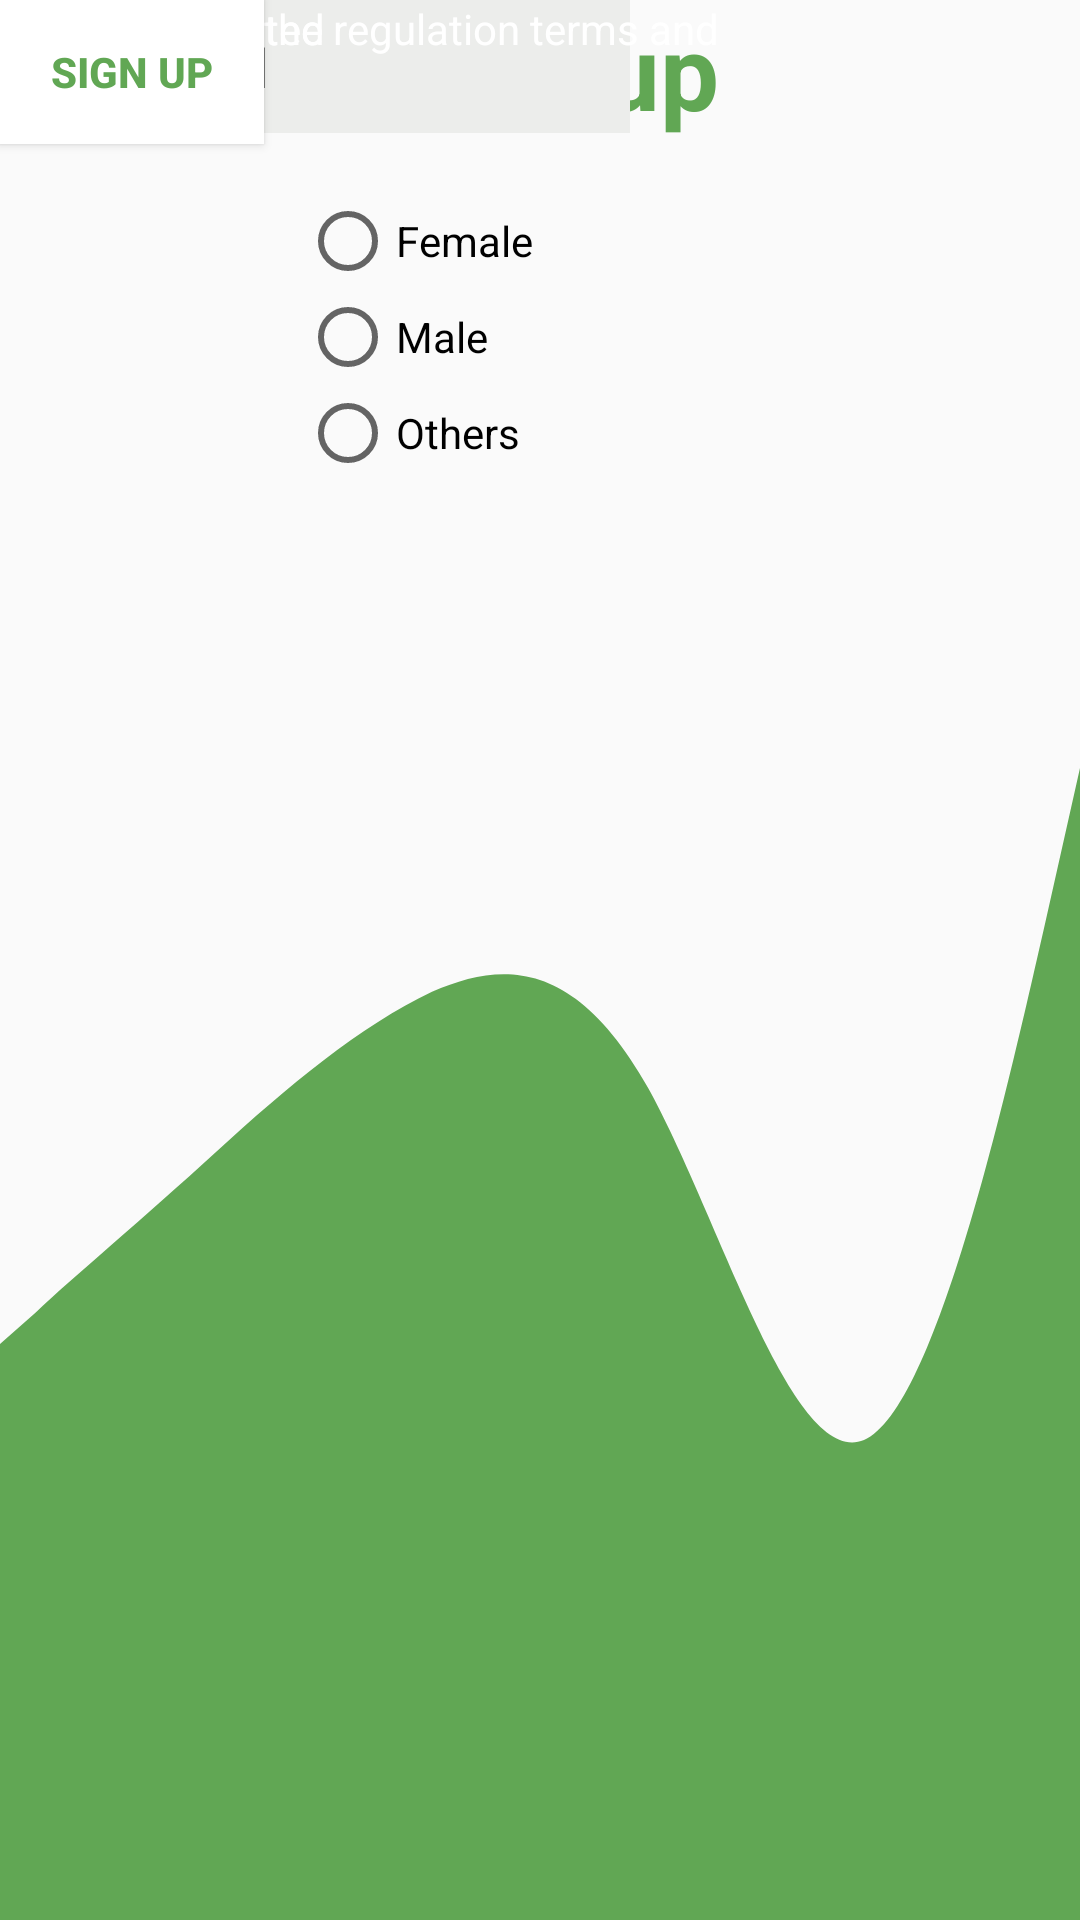

Here is an Android app screen rendered from its layout file. Give the layout XML and the strings, colors and styles it references.
<!-- AndroidManifest.xml: application theme Theme.ProjectThree -->
<!-- res/layout/activity_sign_up.xml -->
<?xml version="1.0" encoding="utf-8"?>
<androidx.constraintlayout.widget.ConstraintLayout xmlns:android="http://schemas.android.com/apk/res/android"
    xmlns:app="http://schemas.android.com/apk/res-auto"
    xmlns:tools="http://schemas.android.com/tools"
    android:layout_width="match_parent"
    android:layout_height="match_parent"
    tools:context=".SignUpActivity"
    android:background="@drawable/ic_wave">


    <TextView
        android:id="@+id/sign1"
        android:layout_width="match_parent"
        android:layout_height="wrap_content"
        android:layout_marginStart="4dp"
        android:gravity="center"
        android:text="sign up"
        android:textColor="@color/green"
        android:textSize="35dp"
        android:textStyle="bold"

        app:layout_constraintStart_toStartOf="parent"
        tools:ignore="MissingConstraints"
        tools:layout_editor_absoluteY="30dp" />

    <EditText
        android:id="@+id/editTextFirstName"
        android:layout_width="wrap_content"
        android:layout_height="wrap_content"
        android:background="@color/gray"
        android:drawablePadding="20dp"
        android:ems="10"
        android:hint="first name"
        android:inputType="textPersonName"
        android:padding="10dp"
        android:text="First Name"
        android:textColor="@color/black"
        android:textColorHint="@color/black"
        tools:ignore="MissingConstraints"
        tools:layout_editor_absoluteX="35dp"
        tools:layout_editor_absoluteY="106dp" />

    <TextView
        android:id="@+id/textFirstName"
        android:layout_width="wrap_content"
        android:layout_height="wrap_content"
        android:text="First Name"
        android:textColor="@color/green"
        tools:ignore="MissingConstraints"
        tools:layout_editor_absoluteX="35dp"
        tools:layout_editor_absoluteY="87dp" />

    <EditText
        android:id="@+id/editTextLastName"
        android:layout_width="wrap_content"
        android:layout_height="wrap_content"
        android:background="@color/gray"
        android:drawablePadding="20dp"
        android:ems="10"
        android:hint="Last name"
        android:inputType="textPersonName"
        android:padding="10dp"
        android:text=" Last Name"
        android:textColor="@color/black"
        android:textColorHint="@color/black"
        tools:ignore="MissingConstraints"
        tools:layout_editor_absoluteX="35dp"
        tools:layout_editor_absoluteY="182dp" />


    <TextView
        android:id="@+id/textLastName"
        android:layout_width="wrap_content"
        android:layout_height="wrap_content"
        android:text="Last Name"
        android:textColor="@color/green"
        tools:ignore="MissingConstraints"
        tools:layout_editor_absoluteX="35dp"
        tools:layout_editor_absoluteY="163dp" />

    <EditText
        android:id="@+id/editUsername"
        android:layout_width="wrap_content"
        android:layout_height="wrap_content"
        android:background="@color/gray"
        android:drawablePadding="20dp"
        android:ems="10"
        android:hint="username"
        android:inputType="textPersonName"
        android:padding="10dp"
        android:text="Username"
        android:textColor="@color/black"
        android:textColorHint="@color/black"
        tools:ignore="MissingConstraints"
        tools:layout_editor_absoluteX="35dp"
        tools:layout_editor_absoluteY="260dp" />

    <TextView
        android:id="@+id/textPassword"
        android:layout_width="wrap_content"
        android:layout_height="wrap_content"
        android:text="Password"
        android:textColor="@color/green"
        tools:ignore="MissingConstraints"
        tools:layout_editor_absoluteX="35dp"
        tools:layout_editor_absoluteY="319dp" />

    <EditText
        android:id="@+id/editTextPassword"
        android:layout_width="wrap_content"
        android:layout_height="wrap_content"
        android:background="@color/gray"
        android:drawablePadding="20dp"
        android:ems="10"
        android:hint="Password"
        android:inputType="textPersonName"
        android:padding="10dp"
        android:text="Password"
        android:textColor="@color/black"
        android:textColorHint="@color/black"
        tools:ignore="MissingConstraints"
        tools:layout_editor_absoluteX="35dp"
        tools:layout_editor_absoluteY="338dp" />


    <TextView
        android:id="@+id/textUsername"
        android:layout_width="wrap_content"
        android:layout_height="wrap_content"
        android:text="Username"
        android:textColor="@color/green"
        tools:ignore="MissingConstraints"
        tools:layout_editor_absoluteX="35dp"
        tools:layout_editor_absoluteY="241dp" />

    <TextView
        android:id="@+id/textGender"
        android:layout_width="wrap_content"
        android:layout_height="wrap_content"
        android:text="Gender"
        android:textColor="@color/green"
        tools:ignore="MissingConstraints"
        tools:layout_editor_absoluteX="35dp"
        tools:layout_editor_absoluteY="382dp" />

    <RadioGroup
        android:id="@+id/radioGroup"
        android:layout_width="wrap_content"
        android:layout_height="wrap_content"
        android:layout_marginTop="20dp"
        android:orientation="vertical"
        android:paddingLeft="100dp"
        app:layout_constraintTop_toBottomOf="@+id/editTextPassword"
        tools:ignore="MissingConstraints"
        tools:layout_editor_absoluteX="-7dp">

        <RadioButton
            android:id="@+id/radioButton"
            android:layout_width="match_parent"
            android:layout_height="wrap_content"
            android:text="Female"
            tools:layout_editor_absoluteX="97dp"
            tools:layout_editor_absoluteY="421dp" />

        <RadioButton
            android:id="@+id/radioButton2"
            android:layout_width="match_parent"
            android:layout_height="wrap_content"
            android:text="Male" />

        <RadioButton
            android:id="@+id/radioButton3"
            android:layout_width="match_parent"
            android:layout_height="wrap_content"
            android:text="Others" />
    </RadioGroup>

    <CheckBox
        android:id="@+id/checkBox"
        android:layout_width="wrap_content"
        android:layout_height="wrap_content"
        android:checked="true"
        android:text="I Agree"
        android:textColor="@color/white"
        tools:layout_editor_absoluteX="284dp"
        tools:layout_editor_absoluteY="567dp"
        tools:ignore="MissingConstraints" />


    <Spinner
        android:id="@+id/spinner"
        android:layout_width="wrap_content"
        android:layout_height="wrap_content"
        tools:ignore="MissingConstraints"
        tools:layout_editor_absoluteX="124dp"
        tools:layout_editor_absoluteY="515dp" />

    <TextView
        android:id="@+id/textYearOfBirth"
        android:layout_width="wrap_content"
        android:layout_height="wrap_content"
        android:text="Year of Birth"
        android:textColor="@color/white"
        tools:ignore="MissingConstraints"
        tools:layout_editor_absoluteX="35dp"
        tools:layout_editor_absoluteY="515dp" />

    <TextView
        android:id="@+id/Condition1"
        android:layout_width="wrap_content"
        android:layout_height="wrap_content"
        android:text="I have read all the regulation terms and "
        android:textColor="@color/white"
        tools:ignore="MissingConstraints"
        tools:layout_editor_absoluteX="35dp"
        tools:layout_editor_absoluteY="567dp" />

    <TextView
        android:id="@+id/Condition2"
        android:layout_width="wrap_content"
        android:layout_height="wrap_content"
        android:text="conditions stated"
        android:textColor="@color/white"
        tools:ignore="MissingConstraints"
        tools:layout_editor_absoluteX="35dp"
        tools:layout_editor_absoluteY="586dp" />

    <Button
        android:id="@+id/button"
        android:layout_width="wrap_content"
        android:layout_height="wrap_content"
        android:layout_centerInParent="true"
        android:background="@color/green"
        android:backgroundTint="@color/white"
        android:text="sign up"
        android:textColor="@color/green"
        android:textStyle="bold"
        tools:layout_editor_absoluteX="161dp"
        tools:layout_editor_absoluteY="621dp"
        tools:ignore="MissingConstraints" />


</androidx.constraintlayout.widget.ConstraintLayout>
<!-- resources referenced by this layout -->
<resources>
  <color name="black">#FF000000</color>
  <color name="gray">#ECEDEB</color>
  <color name="green">#61A754</color>
  <color name="white">#FFFFFFFF</color>
  <!-- drawable ic_wave (drawable) -->
  <vector android:height="113.77778dp" android:viewportHeight="320"
      android:viewportWidth="1440" android:width="512dp" xmlns:android="http://schemas.android.com/apk/res/android">
      <path android:fillColor="#61A754" android:pathData="M0,224L48,218.7C96,213 192,203 288,192C384,181 480,171 576,165.3C672,160 768,160 864,181.3C960,203 1056,245 1152,240C1248,235 1344,181 1392,154.7L1440,128L1440,320L1392,320C1344,320 1248,320 1152,320C1056,320 960,320 864,320C768,320 672,320 576,320C480,320 384,320 288,320C192,320 96,320 48,320L0,320Z"/>
  </vector>
  <style name="Theme.ProjectThree" parent="Theme.AppCompat.DayNight.NoActionBar">
          
          <item name="colorPrimary">@color/white</item>
          <item name="colorPrimaryVariant">@color/black</item>
          <item name="colorOnPrimary">@color/white</item>
          
          <item name="colorSecondary">@color/gray</item>
          <item name="colorSecondaryVariant">@color/green</item>
          <item name="colorOnSecondary">@color/black</item>
          
          <item name="android:statusBarColor" tools:targetApi="l">?attr/colorPrimaryVariant</item>
          
      </style>
</resources>
